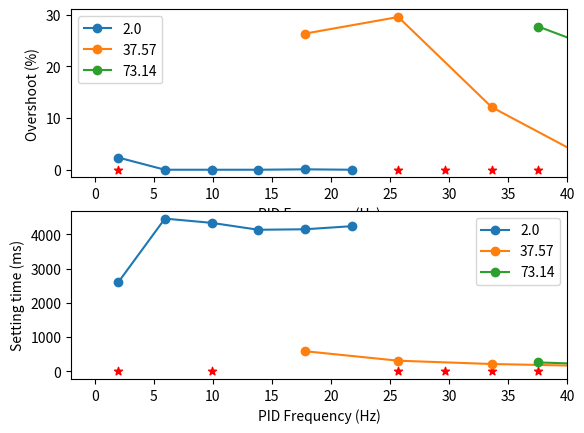

Write Python code to recreate this figure.
import numpy as np
import matplotlib.pyplot as plt
f_test = [2.00, 37.57, 73.14, 108.71, 144.29, 179.86, 215.43,
          251.00, 286.57, 322.14, 357.71, 393.29, 428.86, 464.43, 500.00, ]
f_neighbours = []
overshoot_results = []
setting_results = []
f2_offsets = [2.00, 5.95, 9.90, 13.86, 17.81,
              21.76, 25.71, 29.67, 33.62, 37.57, ]
f_neighbours.append(f2_offsets)
f2_test_overshoot = []
f2_test_setting = []
f2_test_overshoot.append(2.36)
f2_test_setting.append(2602.20)
f2_test_overshoot.append(0.00)
f2_test_setting.append(4462.74)
f2_test_overshoot.append(0.00)
f2_test_setting.append(4338.76)
f2_test_overshoot.append(0.00)
f2_test_setting.append(4136.88)
f2_test_overshoot.append(0.08)
f2_test_setting.append(4150.91)
f2_test_overshoot.append(0.00)
f2_test_setting.append(4241.37)
f2_test_overshoot.append(float('NaN'))
f2_test_setting.append(float('NaN'))
f2_test_overshoot.append(float('NaN'))
f2_test_setting.append(float('NaN'))
f2_test_overshoot.append(float('NaN'))
f2_test_setting.append(float('NaN'))
f2_test_overshoot.append(float('NaN'))
f2_test_setting.append(float('NaN'))
overshoot_results.append(f2_test_overshoot)
setting_results.append(f2_test_setting)
f37_offsets = [2.00, 9.90, 17.81, 25.71,
               33.62, 41.52, 49.43, 57.33, 65.24, 73.14, ]
f_neighbours.append(f37_offsets)
f37_test_overshoot = []
f37_test_setting = []
f37_test_overshoot.append(float('NaN'))
f37_test_setting.append(float('NaN'))
f37_test_overshoot.append(float('NaN'))
f37_test_setting.append(float('NaN'))
f37_test_overshoot.append(26.34)
f37_test_setting.append(588.30)
f37_test_overshoot.append(29.55)
f37_test_setting.append(310.55)
f37_test_overshoot.append(12.11)
f37_test_setting.append(214.20)
f37_test_overshoot.append(2.51)
f37_test_setting.append(159.24)
f37_test_overshoot.append(1.08)
f37_test_setting.append(140.39)
f37_test_overshoot.append(1.13)
f37_test_setting.append(126.77)
f37_test_overshoot.append(0.31)
f37_test_setting.append(129.11)
f37_test_overshoot.append(0.67)
f37_test_setting.append(170.32)
overshoot_results.append(f37_test_overshoot)
setting_results.append(f37_test_setting)
f73_offsets = [37.57, 45.48, 53.38, 61.29,
               69.19, 77.10, 85.00, 92.90, 100.81, 108.71, ]
f_neighbours.append(f73_offsets)
f73_test_overshoot = []
f73_test_setting = []
f73_test_overshoot.append(27.70)
f73_test_setting.append(259.54)
f73_test_overshoot.append(20.91)
f73_test_setting.append(174.80)
f73_test_overshoot.append(10.80)
f73_test_setting.append(134.10)
f73_test_overshoot.append(8.80)
f73_test_setting.append(107.14)
f73_test_overshoot.append(6.25)
f73_test_setting.append(141.34)
f73_test_overshoot.append(3.91)
f73_test_setting.append(84.34)
f73_test_overshoot.append(4.66)
f73_test_setting.append(95.05)
f73_test_overshoot.append(4.40)
f73_test_setting.append(93.88)
f73_test_overshoot.append(3.23)
f73_test_setting.append(84.71)
f73_test_overshoot.append(4.03)
f73_test_setting.append(102.89)
overshoot_results.append(f73_test_overshoot)
setting_results.append(f73_test_setting)
f108_offsets = [73.14, 81.05, 88.95, 96.86, 104.76,
                112.67, 120.57, 128.48, 136.38, 144.29, ]
f_neighbours.append(f108_offsets)
f108_test_overshoot = []
f108_test_setting = []
f108_test_overshoot.append(17.08)
f108_test_setting.append(132.43)
f108_test_overshoot.append(15.14)
f108_test_setting.append(117.39)
f108_test_overshoot.append(13.98)
f108_test_setting.append(96.81)
f108_test_overshoot.append(11.67)
f108_test_setting.append(96.71)
f108_test_overshoot.append(9.40)
f108_test_setting.append(82.73)
f108_test_overshoot.append(7.03)
f108_test_setting.append(91.98)
f108_test_overshoot.append(9.08)
f108_test_setting.append(69.69)
f108_test_overshoot.append(8.82)
f108_test_setting.append(80.37)
f108_test_overshoot.append(6.02)
f108_test_setting.append(66.63)
f108_test_overshoot.append(6.32)
f108_test_setting.append(68.30)
overshoot_results.append(f108_test_overshoot)
setting_results.append(f108_test_setting)
f144_offsets = [108.71, 116.62, 124.52, 132.43,
                140.33, 148.24, 156.14, 164.05, 171.95, 179.86, ]
f_neighbours.append(f144_offsets)
f144_test_overshoot = []
f144_test_setting = []
f144_test_overshoot.append(13.35)
f144_test_setting.append(74.07)
f144_test_overshoot.append(10.24)
f144_test_setting.append(83.66)
f144_test_overshoot.append(float('NaN'))
f144_test_setting.append(float('NaN'))
f144_test_overshoot.append(5.47)
f144_test_setting.append(64.56)
f144_test_overshoot.append(float('NaN'))
f144_test_setting.append(float('NaN'))
f144_test_overshoot.append(10.48)
f144_test_setting.append(71.63)
f144_test_overshoot.append(8.55)
f144_test_setting.append(64.11)
f144_test_overshoot.append(float('NaN'))
f144_test_setting.append(float('NaN'))
f144_test_overshoot.append(7.40)
f144_test_setting.append(57.88)
f144_test_overshoot.append(3.91)
f144_test_setting.append(56.13)
overshoot_results.append(f144_test_overshoot)
setting_results.append(f144_test_setting)
f179_offsets = [144.29, 152.19, 160.10, 168.00,
                175.90, 183.81, 191.71, 199.62, 207.52, 215.43, ]
f_neighbours.append(f179_offsets)
f179_test_overshoot = []
f179_test_setting = []
f179_test_overshoot.append(8.08)
f179_test_setting.append(70.50)
f179_test_overshoot.append(12.86)
f179_test_setting.append(69.90)
f179_test_overshoot.append(15.51)
f179_test_setting.append(97.98)
f179_test_overshoot.append(float('NaN'))
f179_test_setting.append(float('NaN'))
f179_test_overshoot.append(7.23)
f179_test_setting.append(56.71)
f179_test_overshoot.append(12.42)
f179_test_setting.append(59.14)
f179_test_overshoot.append(float('NaN'))
f179_test_setting.append(float('NaN'))
f179_test_overshoot.append(float('NaN'))
f179_test_setting.append(float('NaN'))
f179_test_overshoot.append(7.36)
f179_test_setting.append(50.66)
f179_test_overshoot.append(5.72)
f179_test_setting.append(50.96)
overshoot_results.append(f179_test_overshoot)
setting_results.append(f179_test_setting)
f215_offsets = [179.86, 187.76, 195.67, 203.57,
                211.48, 219.38, 227.29, 235.19, 243.10, 251.00, ]
f_neighbours.append(f215_offsets)
f215_test_overshoot = []
f215_test_setting = []
f215_test_overshoot.append(7.23)
f215_test_setting.append(54.90)
f215_test_overshoot.append(7.97)
f215_test_setting.append(56.82)
f215_test_overshoot.append(float('NaN'))
f215_test_setting.append(float('NaN'))
f215_test_overshoot.append(float('NaN'))
f215_test_setting.append(float('NaN'))
f215_test_overshoot.append(8.26)
f215_test_setting.append(53.40)
f215_test_overshoot.append(10.51)
f215_test_setting.append(52.63)
f215_test_overshoot.append(8.18)
f215_test_setting.append(52.84)
f215_test_overshoot.append(float('NaN'))
f215_test_setting.append(float('NaN'))
f215_test_overshoot.append(float('NaN'))
f215_test_setting.append(float('NaN'))
f215_test_overshoot.append(float('NaN'))
f215_test_setting.append(float('NaN'))
overshoot_results.append(f215_test_overshoot)
setting_results.append(f215_test_setting)
f251_offsets = [215.43, 223.33, 231.24, 239.14,
                247.05, 254.95, 262.86, 270.76, 278.67, 286.57, ]
f_neighbours.append(f251_offsets)
f251_test_overshoot = []
f251_test_setting = []
f251_test_overshoot.append(11.18)
f251_test_setting.append(51.49)
f251_test_overshoot.append(8.37)
f251_test_setting.append(51.31)
f251_test_overshoot.append(float('NaN'))
f251_test_setting.append(float('NaN'))
f251_test_overshoot.append(float('NaN'))
f251_test_setting.append(float('NaN'))
f251_test_overshoot.append(float('NaN'))
f251_test_setting.append(float('NaN'))
f251_test_overshoot.append(float('NaN'))
f251_test_setting.append(float('NaN'))
f251_test_overshoot.append(18.70)
f251_test_setting.append(167.26)
f251_test_overshoot.append(4.36)
f251_test_setting.append(44.67)
f251_test_overshoot.append(2.85)
f251_test_setting.append(43.15)
f251_test_overshoot.append(5.05)
f251_test_setting.append(45.95)
overshoot_results.append(f251_test_overshoot)
setting_results.append(f251_test_setting)
f286_offsets = [251.00, 258.90, 266.81, 274.71,
                282.62, 290.52, 298.43, 306.33, 314.24, 322.14, ]
f_neighbours.append(f286_offsets)
f286_test_overshoot = []
f286_test_setting = []
f286_test_overshoot.append(float('NaN'))
f286_test_setting.append(float('NaN'))
f286_test_overshoot.append(float('NaN'))
f286_test_setting.append(float('NaN'))
f286_test_overshoot.append(6.01)
f286_test_setting.append(44.38)
f286_test_overshoot.append(0.00)
f286_test_setting.append(43.78)
f286_test_overshoot.append(8.63)
f286_test_setting.append(46.55)
f286_test_overshoot.append(6.25)
f286_test_setting.append(46.96)
f286_test_overshoot.append(float('NaN'))
f286_test_setting.append(float('NaN'))
f286_test_overshoot.append(float('NaN'))
f286_test_setting.append(float('NaN'))
f286_test_overshoot.append(float('NaN'))
f286_test_setting.append(float('NaN'))
f286_test_overshoot.append(float('NaN'))
f286_test_setting.append(float('NaN'))
overshoot_results.append(f286_test_overshoot)
setting_results.append(f286_test_setting)
f322_offsets = [286.57, 294.48, 302.38, 310.29,
                318.19, 326.10, 334.00, 341.90, 349.81, 357.71, ]
f_neighbours.append(f322_offsets)
f322_test_overshoot = []
f322_test_setting = []
f322_test_overshoot.append(7.61)
f322_test_setting.append(47.16)
f322_test_overshoot.append(10.47)
f322_test_setting.append(55.12)
f322_test_overshoot.append(float('NaN'))
f322_test_setting.append(float('NaN'))
f322_test_overshoot.append(float('NaN'))
f322_test_setting.append(float('NaN'))
f322_test_overshoot.append(float('NaN'))
f322_test_setting.append(float('NaN'))
f322_test_overshoot.append(float('NaN'))
f322_test_setting.append(float('NaN'))
f322_test_overshoot.append(float('NaN'))
f322_test_setting.append(float('NaN'))
f322_test_overshoot.append(float('NaN'))
f322_test_setting.append(float('NaN'))
f322_test_overshoot.append(float('NaN'))
f322_test_setting.append(float('NaN'))
f322_test_overshoot.append(float('NaN'))
f322_test_setting.append(float('NaN'))
overshoot_results.append(f322_test_overshoot)
setting_results.append(f322_test_setting)
f357_offsets = [322.14, 330.05, 337.95, 345.86,
                353.76, 361.67, 369.57, 377.48, 385.38, 393.29, ]
f_neighbours.append(f357_offsets)
f357_test_overshoot = []
f357_test_setting = []
f357_test_overshoot.append(float('NaN'))
f357_test_setting.append(float('NaN'))
f357_test_overshoot.append(float('NaN'))
f357_test_setting.append(float('NaN'))
f357_test_overshoot.append(float('NaN'))
f357_test_setting.append(float('NaN'))
f357_test_overshoot.append(float('NaN'))
f357_test_setting.append(float('NaN'))
f357_test_overshoot.append(float('NaN'))
f357_test_setting.append(float('NaN'))
f357_test_overshoot.append(0.00)
f357_test_setting.append(281.48)
f357_test_overshoot.append(0.00)
f357_test_setting.append(181.87)
f357_test_overshoot.append(0.00)
f357_test_setting.append(188.73)
f357_test_overshoot.append(0.22)
f357_test_setting.append(191.74)
f357_test_overshoot.append(1.30)
f357_test_setting.append(211.90)
overshoot_results.append(f357_test_overshoot)
setting_results.append(f357_test_setting)
f393_offsets = [357.71, 365.62, 373.52, 381.43,
                389.33, 397.24, 405.14, 413.05, 420.95, 428.86, ]
f_neighbours.append(f393_offsets)
f393_test_overshoot = []
f393_test_setting = []
f393_test_overshoot.append(float('NaN'))
f393_test_setting.append(float('NaN'))
f393_test_overshoot.append(0.00)
f393_test_setting.append(105.43)
f393_test_overshoot.append(0.00)
f393_test_setting.append(105.48)
f393_test_overshoot.append(0.04)
f393_test_setting.append(110.67)
f393_test_overshoot.append(0.78)
f393_test_setting.append(112.81)
f393_test_overshoot.append(2.59)
f393_test_setting.append(113.44)
f393_test_overshoot.append(4.01)
f393_test_setting.append(118.67)
f393_test_overshoot.append(float('NaN'))
f393_test_setting.append(float('NaN'))
f393_test_overshoot.append(float('NaN'))
f393_test_setting.append(float('NaN'))
f393_test_overshoot.append(float('NaN'))
f393_test_setting.append(float('NaN'))
overshoot_results.append(f393_test_overshoot)
setting_results.append(f393_test_setting)
f428_offsets = [393.29, 401.19, 409.10, 417.00,
                424.90, 432.81, 440.71, 448.62, 456.52, 464.43, ]
f_neighbours.append(f428_offsets)
f428_test_overshoot = []
f428_test_setting = []
f428_test_overshoot.append(1.66)
f428_test_setting.append(94.03)
f428_test_overshoot.append(3.62)
f428_test_setting.append(95.31)
f428_test_overshoot.append(5.30)
f428_test_setting.append(105.52)
f428_test_overshoot.append(float('NaN'))
f428_test_setting.append(float('NaN'))
f428_test_overshoot.append(float('NaN'))
f428_test_setting.append(float('NaN'))
f428_test_overshoot.append(float('NaN'))
f428_test_setting.append(float('NaN'))
f428_test_overshoot.append(float('NaN'))
f428_test_setting.append(float('NaN'))
f428_test_overshoot.append(float('NaN'))
f428_test_setting.append(float('NaN'))
f428_test_overshoot.append(float('NaN'))
f428_test_setting.append(float('NaN'))
f428_test_overshoot.append(float('NaN'))
f428_test_setting.append(float('NaN'))
overshoot_results.append(f428_test_overshoot)
setting_results.append(f428_test_setting)
f464_offsets = [428.86, 436.76, 444.67, 452.57,
                460.48, 468.38, 476.29, 484.19, 492.10, 500.00, ]
f_neighbours.append(f464_offsets)
f464_test_overshoot = []
f464_test_setting = []
f464_test_overshoot.append(float('NaN'))
f464_test_setting.append(float('NaN'))
f464_test_overshoot.append(float('NaN'))
f464_test_setting.append(float('NaN'))
f464_test_overshoot.append(float('NaN'))
f464_test_setting.append(float('NaN'))
f464_test_overshoot.append(float('NaN'))
f464_test_setting.append(float('NaN'))
f464_test_overshoot.append(float('NaN'))
f464_test_setting.append(float('NaN'))
f464_test_overshoot.append(float('NaN'))
f464_test_setting.append(float('NaN'))
f464_test_overshoot.append(float('NaN'))
f464_test_setting.append(float('NaN'))
f464_test_overshoot.append(float('NaN'))
f464_test_setting.append(float('NaN'))
f464_test_overshoot.append(float('NaN'))
f464_test_setting.append(float('NaN'))
f464_test_overshoot.append(float('NaN'))
f464_test_setting.append(float('NaN'))
overshoot_results.append(f464_test_overshoot)
setting_results.append(f464_test_setting)
f500_offsets = [464.43, 468.38, 472.33, 476.29,
                480.24, 484.19, 488.14, 492.10, 496.05, 500.00, ]
f_neighbours.append(f500_offsets)
f500_test_overshoot = []
f500_test_setting = []
f500_test_overshoot.append(float('NaN'))
f500_test_setting.append(float('NaN'))
f500_test_overshoot.append(float('NaN'))
f500_test_setting.append(float('NaN'))
f500_test_overshoot.append(float('NaN'))
f500_test_setting.append(float('NaN'))
f500_test_overshoot.append(float('NaN'))
f500_test_setting.append(float('NaN'))
f500_test_overshoot.append(float('NaN'))
f500_test_setting.append(float('NaN'))
f500_test_overshoot.append(float('NaN'))
f500_test_setting.append(float('NaN'))
f500_test_overshoot.append(float('NaN'))
f500_test_setting.append(float('NaN'))
f500_test_overshoot.append(float('NaN'))
f500_test_setting.append(float('NaN'))
f500_test_overshoot.append(float('NaN'))
f500_test_setting.append(float('NaN'))
f500_test_overshoot.append(float('NaN'))
f500_test_setting.append(float('NaN'))
overshoot_results.append(f500_test_overshoot)
setting_results.append(f500_test_setting)

f_offsets = [f2_offsets, f37_offsets, f73_offsets, f108_offsets, f144_offsets, f179_offsets, f215_offsets,
             f251_offsets, f286_offsets, f322_offsets, f357_offsets, f393_offsets, f428_offsets, f464_offsets, f500_offsets]

# 删除震荡点 从offset，overshoot，setting三个里删除


f_test = np.array(f_test)
f_neighoburs = np.array(f_neighbours)
overshoot_results = np.array(overshoot_results)
setting_results = np.array(setting_results)


figure = plt.figure()

"""
# 原始大图
for i in range(len(f_test)):
    # 超调
    plt.subplot(2, 1, 1)

    # 对每组offset,画出一根线，叠加在一个图里
    current_offset = np.array(f_offsets[i])

    current_overshoot = np.array(overshoot_results[i]).astype(np.double)
    overshoot_mask = np.isfinite(current_overshoot)

    current_setting = np.array(setting_results[i]).astype(np.double)
    setting_mask = np.isfinite(current_setting)
    # 超调：
    # 有效数据
    plt.plot(current_offset[overshoot_mask],
             current_overshoot[overshoot_mask], marker="o", label=str(f_test[i]))
    # 无效数据：
    plt.scatter(current_offset[np.invert(overshoot_mask)], np.zeros(
        len(current_offset))[np.invert(overshoot_mask)], marker="*", color="r")
    plt.ylabel("Overshoot (%)", fontsize=20)
    plt.xlabel("PID Frequency (Hz)", fontsize=20)
    plt.legend()

    # 调节时间：
    plt.subplot(2, 1, 2)
    # 有效数据：
    plt.plot(current_offset[setting_mask],
             current_setting[setting_mask], marker="o", label=str(f_test[i]))
    # 无效数据：
    plt.scatter(current_offset[np.invert(setting_mask)], np.zeros(
        len(current_offset))[np.invert(setting_mask)], marker="*", color="r")
    plt.ylabel("Setting time (ms)", fontsize=20)
    plt.xlabel("PID Frequency (Hz)", fontsize=20)
    plt.ylim([-5, 200])
    plt.legend()
plt.show()
"""
for i in range(3):
    # 超调
    plt.subplot(2, 1, 1)

    # 对每组offset,画出一根线，叠加在一个图里
    current_offset = np.array(f_offsets[i])

    current_overshoot = np.array(overshoot_results[i]).astype(np.double)
    overshoot_mask = np.isfinite(current_overshoot)

    current_setting = np.array(setting_results[i]).astype(np.double)
    setting_mask = np.isfinite(current_setting)
    # 超调：
    # 有效数据
    plt.plot(current_offset[overshoot_mask],
             current_overshoot[overshoot_mask], marker="o", label=str(f_test[i]))
    # 无效数据：
    plt.scatter(current_offset[np.invert(overshoot_mask)], np.zeros(
        len(current_offset))[np.invert(overshoot_mask)], marker="*", color="r")
    plt.xlim([-2, 40])
    plt.ylabel("Overshoot (%)", fontsize=10)
    plt.xlabel("PID Frequency (Hz)", fontsize=10)
    plt.legend()

    # 调节时间：
    plt.subplot(2, 1, 2)
    # 有效数据：
    plt.plot(current_offset[setting_mask],
             current_setting[setting_mask], marker="o", label=str(f_test[i]))
    # 无效数据：
    plt.scatter(current_offset[np.invert(setting_mask)], np.zeros(
        len(current_offset))[np.invert(setting_mask)], marker="*", color="r")
    plt.ylabel("Setting time (ms)", fontsize=10)
    plt.xlabel("PID Frequency (Hz)", fontsize=10)
    #plt.ylim([-5, 200])
    plt.xlim([-2, 40])
    plt.legend()
plt.show()
